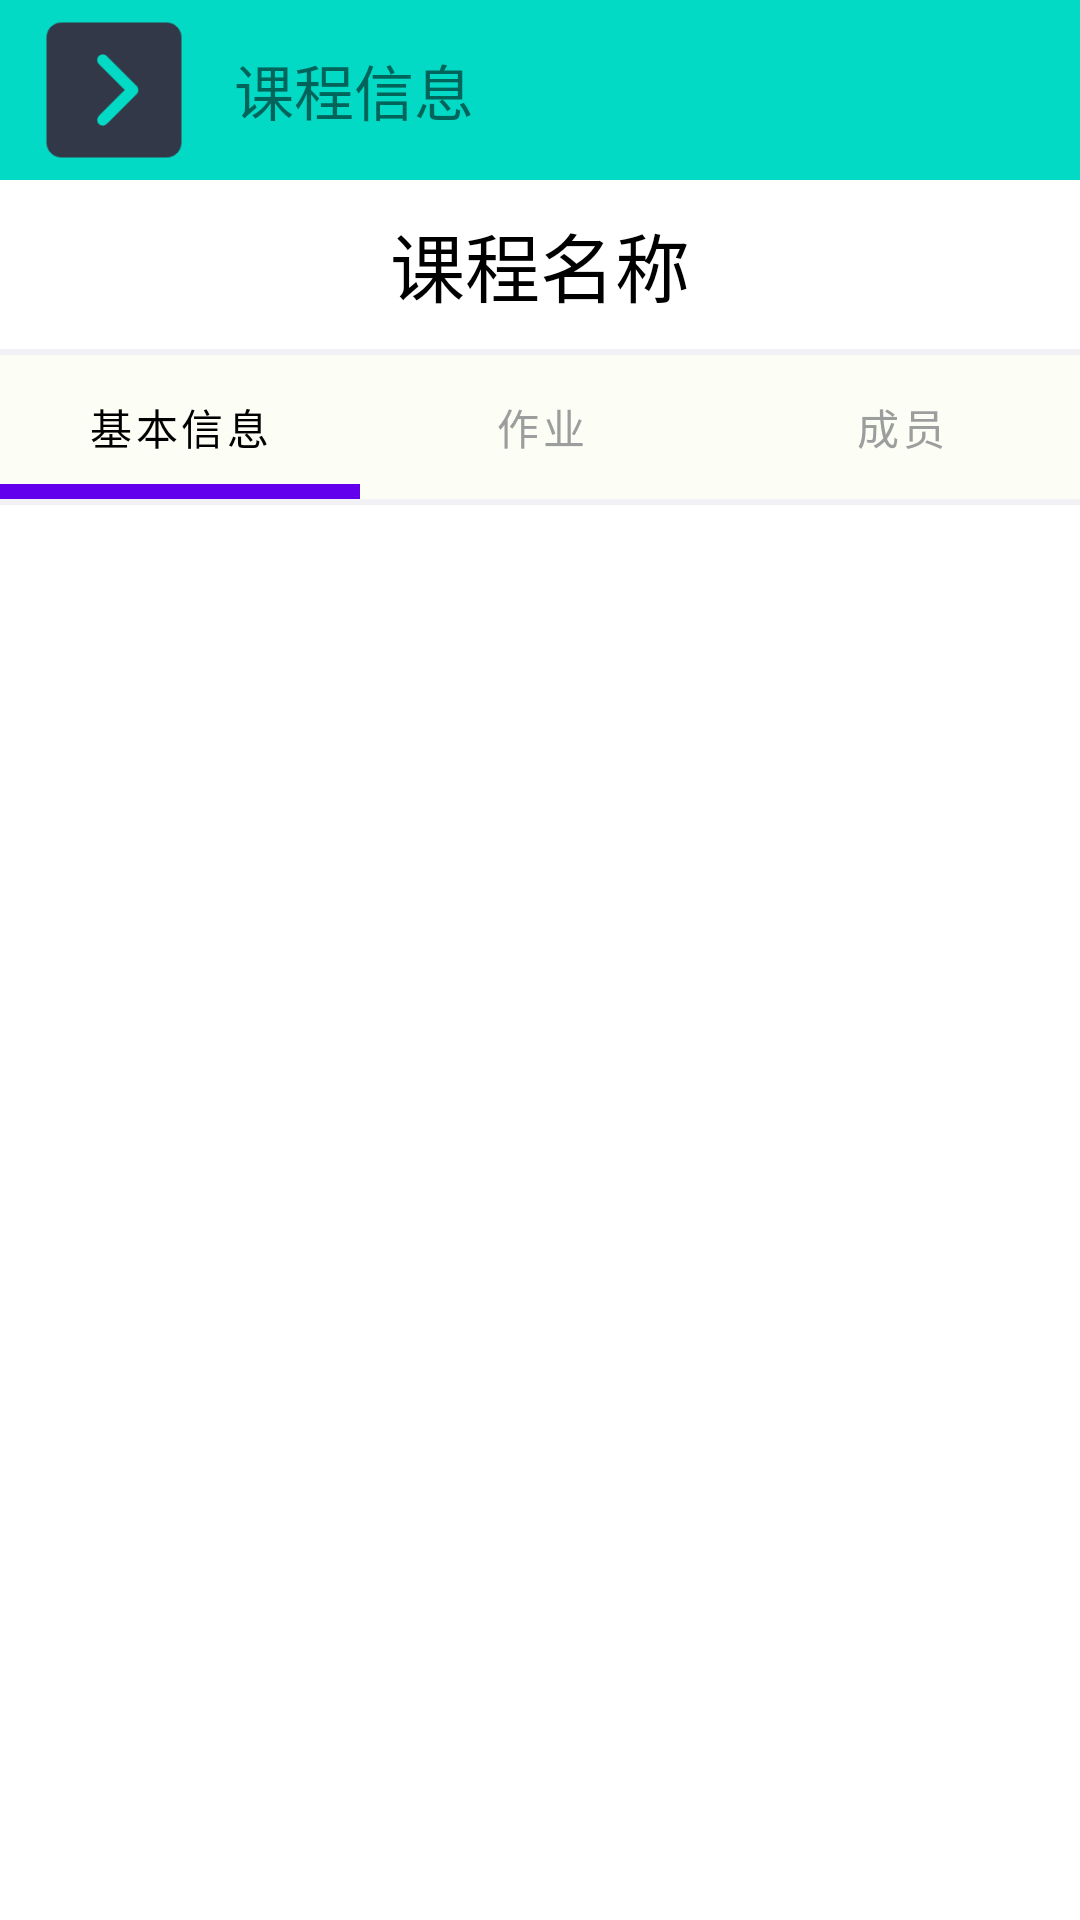

Produce the Android XML layout that renders to this screen, including the resource entries it uses.
<!-- AndroidManifest.xml: application theme Theme.DynamicJobManagement -->
<!-- res/layout/activity_course_information.xml -->
<?xml version="1.0" encoding="utf-8"?>
<LinearLayout xmlns:android="http://schemas.android.com/apk/res/android"
    xmlns:app="http://schemas.android.com/apk/res-auto"
    xmlns:tools="http://schemas.android.com/tools"
    android:layout_width="match_parent"
    android:layout_height="match_parent"
    tools:context=".view.CourseCenter.CourseInfo.CourseInformationActivity"
    android:orientation="vertical">
    <LinearLayout
        android:layout_width="match_parent"
        android:layout_height="wrap_content"
        android:background="@color/teal_200"
        android:orientation="horizontal">
        <ImageView
            android:id="@+id/courseInfo_back_ImageView"
            android:layout_width="60dp"
            android:layout_marginLeft="8dp"
            android:layout_height="60dp"
            android:src="@drawable/temp_icon" />
        <TextView
            android:layout_width="0dp"
            android:layout_height="match_parent"
            android:layout_weight="1"
            android:text="课程信息"
            android:gravity="start|center"
            android:layout_margin="10dp"
            android:textSize="20sp"/>
    </LinearLayout>
    <TextView
        android:id="@+id/courseInfo_Title_TextView"
        android:layout_width="match_parent"
        android:layout_height="wrap_content"
        android:text="课程名称"
        android:textSize="25sp"
        android:textColor="@color/black"
        android:gravity="center"
        android:layout_margin="10dp"/>
    <View
        android:layout_width="match_parent"
        android:layout_height="2dp"
        android:background="@color/grey"/>
    <com.google.android.material.tabs.TabLayout
        android:id="@+id/courseInfo_TabLayout"
        android:layout_width="match_parent"
        android:layout_height="wrap_content"
        app:tabBackground="@color/logo_background"
        app:tabTextColor="@color/grey2"
        app:tabSelectedTextColor="@color/black"
        app:tabIndicatorColor="@color/purple_500"
        app:tabIndicatorHeight="5dp"
        app:tabIndicatorAnimationDuration="5000">
        <com.google.android.material.tabs.TabItem
            android:layout_width="0dp"
            android:layout_height="match_parent"
            android:text="基本信息"/>
        <com.google.android.material.tabs.TabItem
            android:layout_width="0dp"
            android:layout_height="match_parent"
            android:text="作业"/>
        <com.google.android.material.tabs.TabItem
            android:layout_width="0dp"
            android:layout_height="match_parent"
            android:text="成员"/>
    </com.google.android.material.tabs.TabLayout>
    <View
        android:layout_width="match_parent"
        android:layout_height="2dp"
        android:background="@color/grey"/>
    <androidx.viewpager2.widget.ViewPager2
        android:id="@+id/courseInfo_ViewPager2"
        android:layout_width="match_parent"
        android:layout_height="match_parent" />

</LinearLayout>
<!-- resources referenced by this layout -->
<resources>
  <color name="black">#FF000000</color>
  <color name="grey">#FFF2F1F6</color>
  <color name="grey2">#FF9C9E9E</color>
  <color name="logo_background">#FCFDF5</color>
  <color name="purple_500">#FF6200EE</color>
  <color name="teal_200">#FF03DAC5</color>
  <!-- drawable temp_icon: png bitmap (drawable, 2476 bytes) -->
  <style name="Theme.DynamicJobManagement" parent="Theme.MaterialComponents.DayNight.NoActionBar">
          
          <item name="colorPrimary">@color/purple_500</item>
          <item name="colorPrimaryVariant">@color/purple_700</item>
          <item name="colorOnPrimary">@color/white</item>
          
          <item name="colorSecondary">@color/teal_200</item>
          <item name="colorSecondaryVariant">@color/teal_700</item>
          <item name="colorOnSecondary">@color/black</item>
          
          <item name="android:statusBarColor">?attr/colorPrimaryVariant</item>
          
      </style>
  <color name="purple_700">#FF3700B3</color>
  <color name="white">#FFFFFFFF</color>
  <color name="teal_700">#FF018786</color>
</resources>
